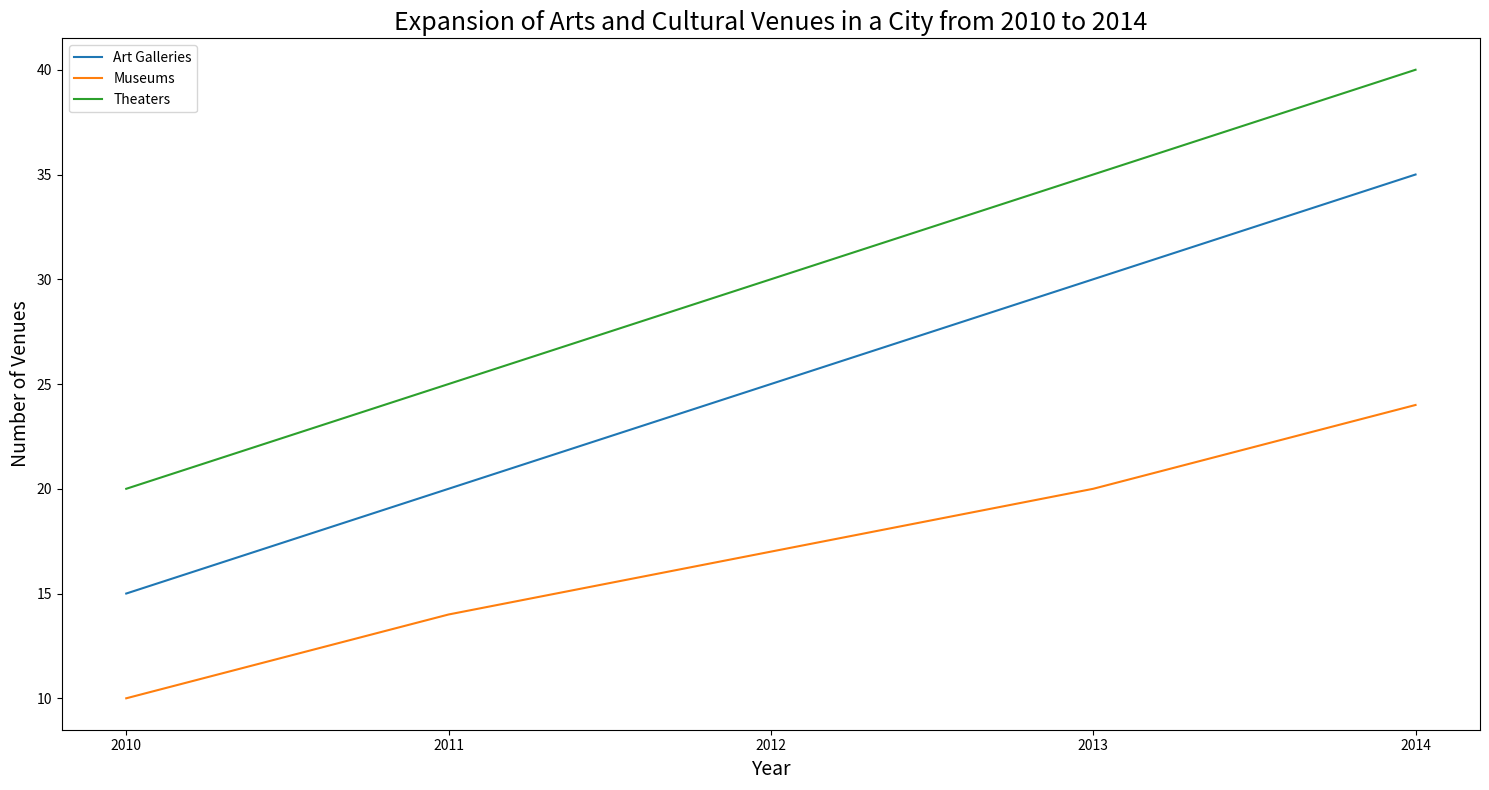

The script that saved this image: (Note: this script raises an exception after producing the figure.)

import matplotlib.pyplot as plt
import numpy as np

data = np.array([[2010, 15, 10, 20], 
                 [2011, 20, 14, 25], 
                 [2012, 25, 17, 30], 
                 [2013, 30, 20, 35], 
                 [2014, 35, 24, 40]])

years, art_galleries, museums, theaters = data.T

plt.figure(figsize=(15, 8))
plt.plot(years, art_galleries, label='Art Galleries') 
plt.plot(years, museums, label='Museums') 
plt.plot(years, theaters, label='Theaters')
plt.title('Expansion of Arts and Cultural Venues in a City from 2010 to 2014', fontsize=18)
plt.xlabel('Year', fontsize=14) 
plt.ylabel('Number of Venues', fontsize=14)
plt.xticks(years)
plt.legend(loc='upper left')
plt.tight_layout()
plt.savefig('line chart/png/238.png')
plt.clf()
